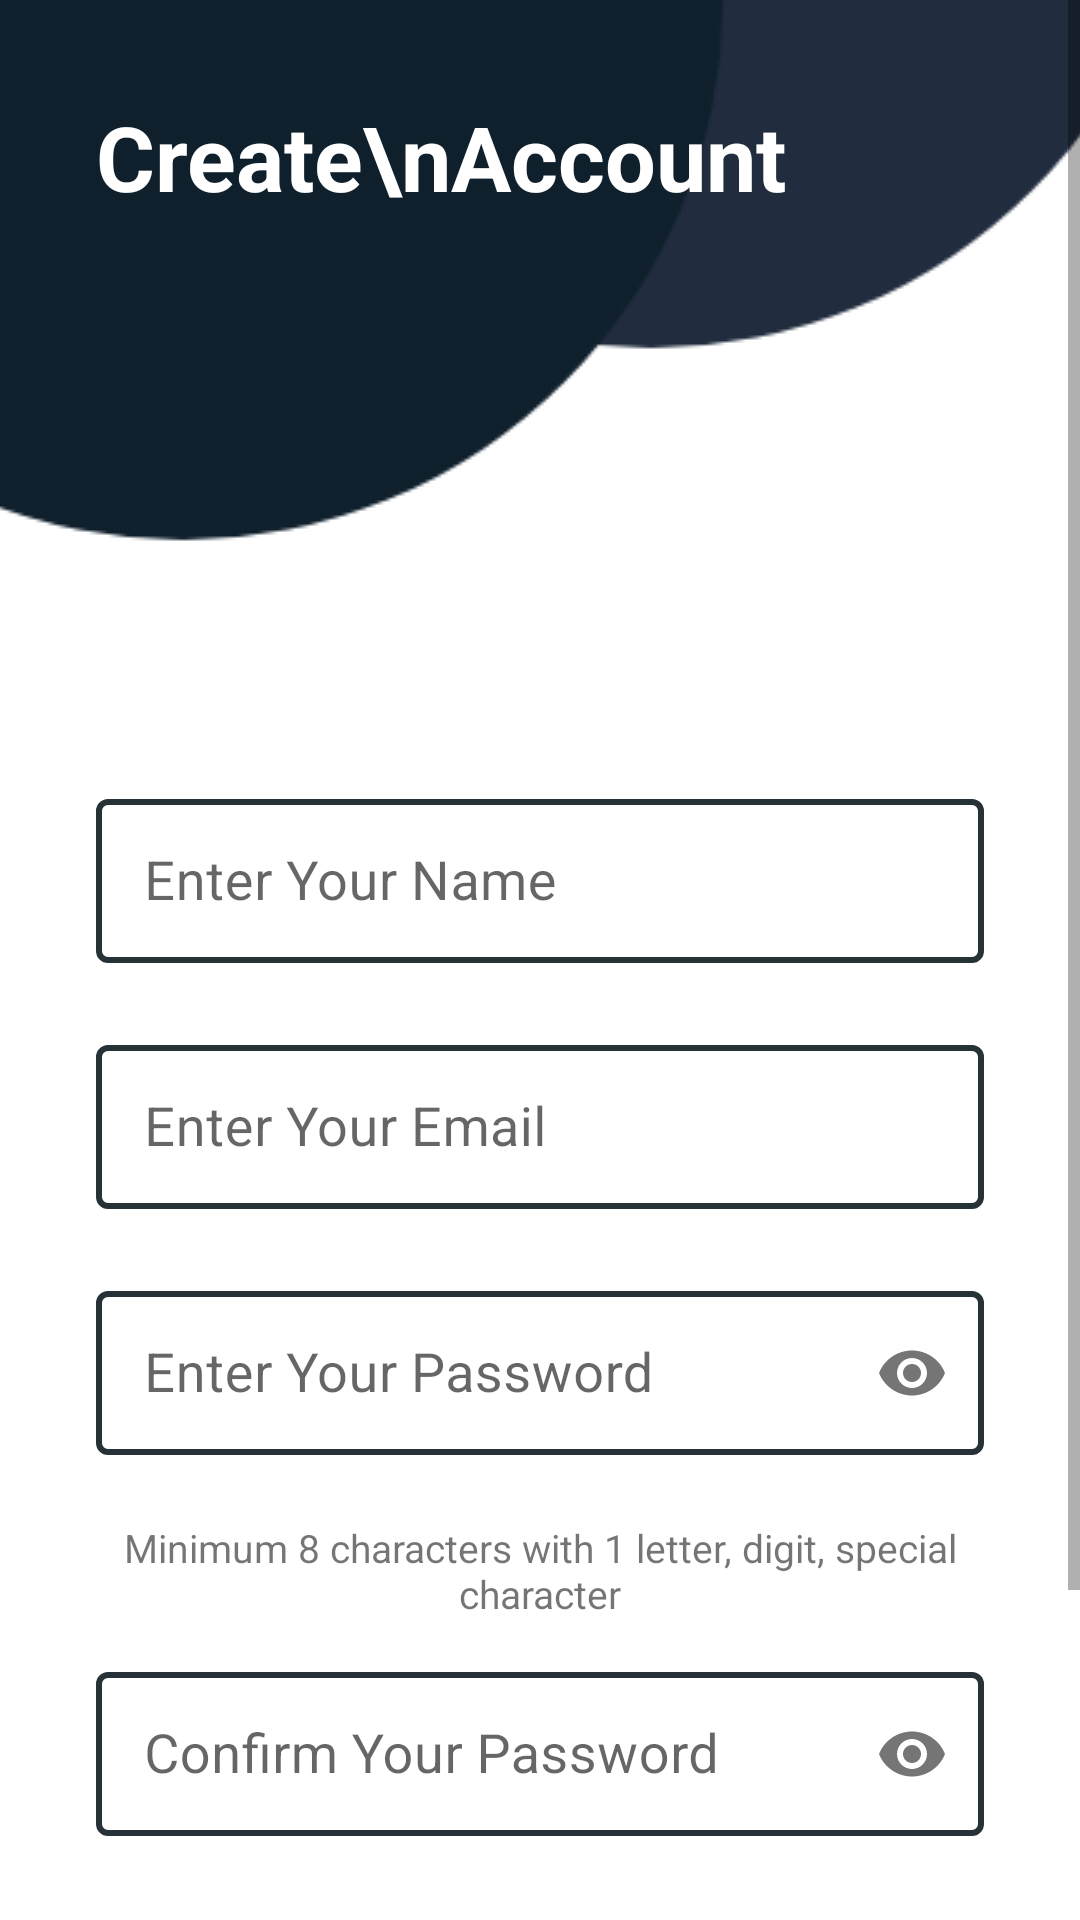

Produce the Android XML layout that renders to this screen, including the resource entries it uses.
<!-- AndroidManifest.xml: application theme Theme.MarkerGo -->
<!-- res/layout/activity_signup.xml -->
<?xml version="1.0" encoding="utf-8"?>
<ScrollView xmlns:android="http://schemas.android.com/apk/res/android"
    xmlns:app="http://schemas.android.com/apk/res-auto"
    xmlns:tools="http://schemas.android.com/tools"
    android:layout_width="match_parent"
    android:layout_height="match_parent"
    tools:context=".SignupActivity">

    <androidx.constraintlayout.widget.ConstraintLayout
        android:layout_width="match_parent"
        android:layout_height="wrap_content">

        <ImageView
            android:id="@+id/imageView"
            android:layout_width="wrap_content"
            android:layout_height="wrap_content"
            android:scaleType="centerCrop"
            app:layout_constraintStart_toStartOf="parent"
            app:layout_constraintTop_toTopOf="parent"
            app:srcCompat="@drawable/top_background"
            android:tintMode="multiply"
            app:tint="?attr/colorPrimary" />

        <TextView
            android:id="@+id/textView4"
            android:layout_width="wrap_content"
            android:layout_height="wrap_content"
            android:layout_marginStart="32dp"
            android:layout_marginTop="32dp"
            android:text="Create\nAccount"
            android:textColor="#ffffff"
            android:textSize="30sp"
            android:textStyle="bold"
            app:layout_constraintStart_toStartOf="@+id/imageView"
            app:layout_constraintTop_toTopOf="parent" />

        <LinearLayout
            android:layout_width="match_parent"
            android:layout_height="wrap_content"
            android:orientation="vertical"
            android:padding="32dp"
            app:layout_constraintBottom_toBottomOf="parent"
            app:layout_constraintStart_toStartOf="parent"
            app:layout_constraintTop_toBottomOf="@+id/imageView">

            <com.google.android.material.textfield.TextInputLayout
                style="@style/TextInputLayoutStyle"
                app:hintTextAppearance="@style/TextInputLayoutStyleHint"
                android:layout_width="match_parent"
                android:layout_height="62dp">

                <EditText
                    android:id="@+id/name"
                    android:layout_width="match_parent"
                    android:layout_height="match_parent"
                    android:ems="10"
                    android:hint="Enter Your Name"
                    android:inputType="textPersonName"
                    android:padding="12dp"
                    android:textSize="18sp" />
            </com.google.android.material.textfield.TextInputLayout>

            <com.google.android.material.textfield.TextInputLayout
                style="@style/TextInputLayoutStyle"
                app:hintTextAppearance="@style/TextInputLayoutStyleHint"
                android:layout_width="match_parent"
                android:layout_height="62dp">

                <EditText
                    android:id="@+id/email"
                    android:layout_width="match_parent"
                    android:layout_height="match_parent"
                    android:ems="10"
                    android:hint="Enter Your Email"
                    android:inputType="textEmailAddress"
                    android:padding="12dp"
                    android:textSize="18sp" />
            </com.google.android.material.textfield.TextInputLayout>

            <com.google.android.material.textfield.TextInputLayout
                style="@style/TextInputLayoutStyle"
                app:hintTextAppearance="@style/TextInputLayoutStyleHint"
                android:layout_width="match_parent"
                android:layout_height="62dp"
                app:passwordToggleEnabled="true">

                <EditText
                    android:id="@+id/password"
                    android:layout_width="match_parent"
                    android:layout_height="match_parent"
                    android:ems="10"
                    android:hint="Enter Your Password"
                    android:inputType="textPassword"
                    android:padding="12dp"
                    android:textSize="18sp" />

            </com.google.android.material.textfield.TextInputLayout>

            <TextView
                android:layout_width="match_parent"
                android:layout_height="match_parent"
                android:layout_marginTop="12dp"
                android:text="Minimum 8 characters with 1 letter, digit, special character"
                android:textSize="13sp"
                android:textAlignment="center"/>

            <com.google.android.material.textfield.TextInputLayout
                style="@style/TextInputLayoutStyle"
                app:hintTextAppearance="@style/TextInputLayoutStyleHint"
                android:layout_width="match_parent"
                android:layout_height="62dp"
                app:passwordToggleEnabled="true">

                <EditText
                    android:id="@+id/confirmPassword"
                    android:layout_width="match_parent"
                    android:layout_height="match_parent"
                    android:ems="10"
                    android:hint="Confirm Your Password"
                    android:inputType="textPassword"
                    android:padding="12dp"
                    android:textSize="18sp" />

            </com.google.android.material.textfield.TextInputLayout>

            <TextView
                android:id="@+id/loginText"
                android:layout_width="match_parent"
                android:layout_height="wrap_content"
                android:layout_marginTop="20dp"
                android:text="Have An Account? Login Here"
                android:onClick="openLoginActivity"
                android:textAlignment="center" />

            <androidx.appcompat.widget.AppCompatButton
                android:id="@+id/signup"
                style="@android:style/Widget.Button"
                android:layout_width="match_parent"
                android:layout_height="50dp"
                android:layout_marginTop="30dp"
                android:background="@drawable/button_background"
                android:onClick="signup"
                android:text="Signup"
                android:textColor="?attr/colorOnPrimary"
                android:textSize="25sp"
                android:textStyle="bold" />
        </LinearLayout>
    </androidx.constraintlayout.widget.ConstraintLayout>
</ScrollView>
<!-- resources referenced by this layout -->
<resources>
  <!-- drawable button_background (drawable) -->
  <?xml version="1.0" encoding="utf-8"?>
  <selector xmlns:android="http://schemas.android.com/apk/res/android">
  <item>
      <shape android:shape="rectangle">
          <corners android:radius="10dp" />
          <solid android:color="?attr/colorPrimary"/>
      </shape>
  </item>
  </selector>
  <!-- drawable top_background: png bitmap (drawable, 7242 bytes) -->
  <style name="TextInputLayoutStyle" parent="Widget.MaterialComponents.TextInputLayout.OutlinedBox.Dense">
          <item name="boxStrokeColor">@color/text_input_box_stroke_color</item>
          <item name="boxStrokeWidth">2dp</item>
          <item name="android:layout_marginTop">10dp</item>
          <item name="android:layout_marginBottom">10dp</item>
      </style>
  <style name="TextInputLayoutStyleHint" parent="TextAppearance.Design.Hint">
          <item name="android:textSize">16dp</item>
      </style>
  <style name="Theme.MarkerGo" parent="Theme.MaterialComponents.DayNight.DarkActionBar">
          
          <item name="colorPrimary">@color/blue_gray_800</item>
          <item name="colorPrimaryVariant">@color/blue_gray_900</item>
          <item name="colorOnPrimary">@color/white</item>
          
          <item name="colorSecondary">@color/light_blue_200</item>
          <item name="colorSecondaryVariant">@color/light_blue_700</item>
          <item name="colorOnSecondary">@color/black</item>
          
          <item name="android:statusBarColor">?attr/colorPrimaryVariant</item>
          
      </style>
  <color name="blue_gray_800">#FF37474F</color>
  <color name="blue_gray_900">#FF263238</color>
  <color name="white">#FFFFFFFF</color>
  <color name="light_blue_200">#FF81D4FA</color>
  <color name="light_blue_700">#FF0288D1</color>
  <color name="black">#FF000000</color>
</resources>
